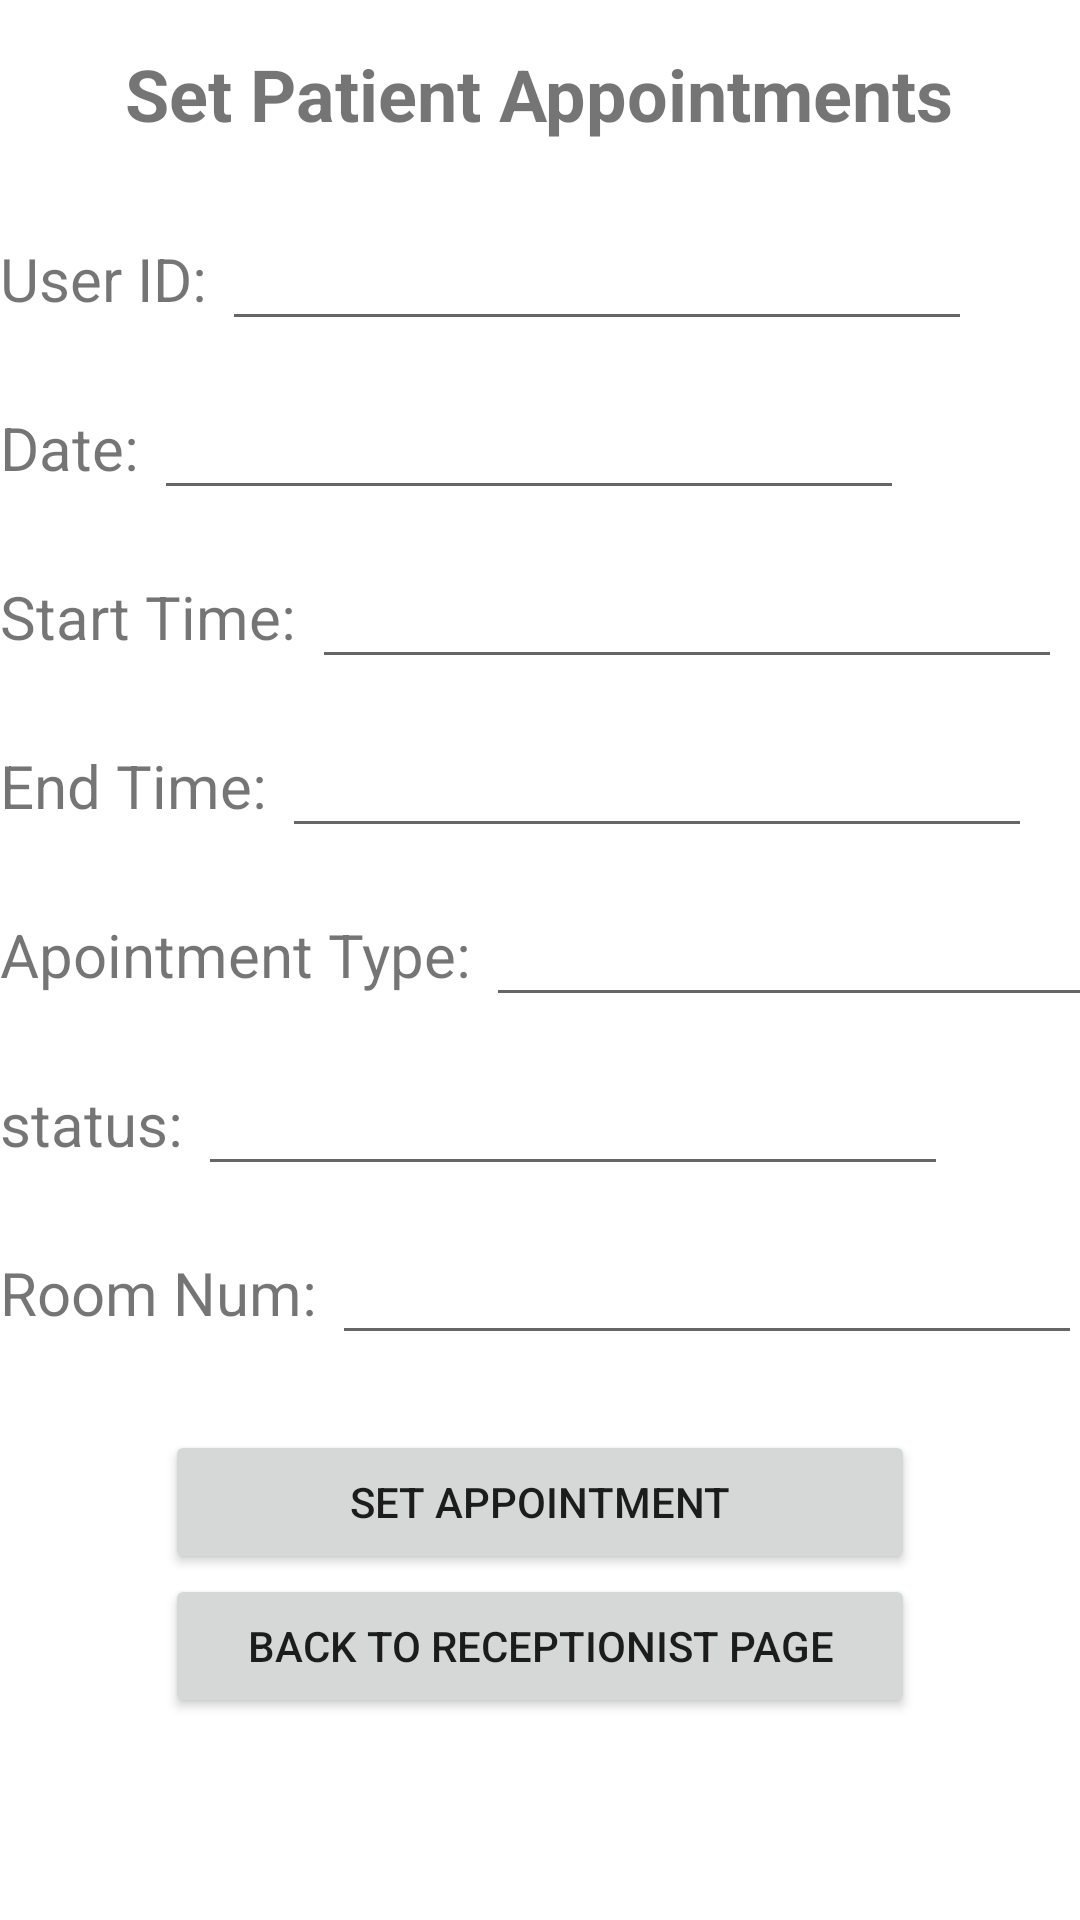

Reconstruct the res/layout file that produces this screen, plus the resources it refers to.
<!-- AndroidManifest.xml: application theme Theme.2132_project -->
<!-- res/layout/activity_set_patient_appointment.xml -->
<?xml version="1.0" encoding="utf-8"?>
<RelativeLayout xmlns:android="http://schemas.android.com/apk/res/android"
    xmlns:app="http://schemas.android.com/apk/res-auto"
    xmlns:tools="http://schemas.android.com/tools"
    android:layout_width="match_parent"
    android:layout_height="match_parent"
    tools:context=".SetPatientAppointment">

    <ScrollView
        android:layout_width="match_parent"
        android:layout_height="match_parent">

        <LinearLayout
            android:layout_width="match_parent"
            android:layout_height="wrap_content"
            android:gravity="center"
            android:orientation="vertical">

            <Space
                android:layout_width="match_parent"
                android:layout_height="15dp" />

            <TextView
                android:id="@+id/setApptTitleID"
                android:layout_width="wrap_content"
                android:layout_height="wrap_content"
                android:text="Set Patient Appointments"
                android:textSize="24sp"
                android:textStyle="bold" />

            <Space
                android:layout_width="match_parent"
                android:layout_height="25dp" />
            <LinearLayout
                android:layout_width="match_parent"
                android:layout_height="wrap_content"
                android:orientation="horizontal">

                <TextView
                    android:id="@+id/userIdLbl"
                    android:layout_width="wrap_content"
                    android:layout_height="wrap_content"
                    android:layout_gravity="center"
                    android:text="User ID: "
                    android:textSize="20sp" />

                <EditText
                    android:id="@+id/user_id_field"
                    android:layout_width="250dp"
                    android:layout_height="wrap_content"
                    android:ems="10"
                    android:inputType="textPersonName" />
            </LinearLayout>

            <Space
                android:layout_width="match_parent"
                android:layout_height="15dp" />

            <LinearLayout
                android:layout_width="match_parent"
                android:layout_height="wrap_content"
                android:orientation="horizontal">

                <TextView
                    android:id="@+id/datelbl"
                    android:layout_width="wrap_content"
                    android:layout_height="wrap_content"
                    android:layout_gravity="center"
                    android:text="Date: "
                    android:textSize="20sp" />

                <EditText
                    android:id="@+id/date_field"
                    android:layout_width="250dp"
                    android:layout_height="wrap_content"
                    android:ems="10"
                    android:inputType="textPersonName" />
            </LinearLayout>

            <Space
                android:layout_width="match_parent"
                android:layout_height="15dp" />

            <LinearLayout
                android:layout_width="match_parent"
                android:layout_height="wrap_content"
                android:orientation="horizontal">

                <TextView
                    android:id="@+id/firstNameLbl"
                    android:layout_width="wrap_content"
                    android:layout_height="wrap_content"
                    android:layout_gravity="center"
                    android:text="Start Time: "
                    android:textSize="20sp" />

                <EditText
                    android:id="@+id/firstNameField"
                    android:layout_width="250dp"
                    android:layout_height="wrap_content"
                    android:ems="10"
                    android:inputType="textPersonName" />
            </LinearLayout>

            <Space
                android:layout_width="match_parent"
                android:layout_height="15dp" />
            <LinearLayout
                android:layout_width="match_parent"
                android:layout_height="wrap_content"
                android:orientation="horizontal">

                <TextView
                    android:id="@+id/end_time_lbl"
                    android:layout_width="wrap_content"
                    android:layout_height="wrap_content"
                    android:layout_gravity="center"
                    android:text="End Time: "
                    android:textSize="20sp" />

                <EditText
                    android:id="@+id/end_time_field"
                    android:layout_width="250dp"
                    android:layout_height="wrap_content"
                    android:ems="10"
                    android:inputType="textPersonName" />
            </LinearLayout>

            <Space
                android:layout_width="match_parent"
                android:layout_height="15dp" />

            <LinearLayout
                android:layout_width="match_parent"
                android:layout_height="wrap_content"
                android:orientation="horizontal">

                <TextView
                    android:id="@+id/appt_type_lbl"
                    android:layout_width="wrap_content"
                    android:layout_height="wrap_content"
                    android:layout_gravity="center"
                    android:text="Apointment Type: "
                    android:textSize="20sp" />

                <EditText
                    android:id="@+id/appt_type_field"
                    android:layout_width="250dp"
                    android:layout_height="wrap_content"
                    android:ems="10"
                    android:inputType="textPersonName" />
            </LinearLayout>

            <Space
                android:layout_width="match_parent"
                android:layout_height="15dp" />

            <LinearLayout
                android:layout_width="match_parent"
                android:layout_height="wrap_content"
                android:orientation="horizontal">

                <TextView
                    android:id="@+id/status_lbl"
                    android:layout_width="wrap_content"
                    android:layout_height="wrap_content"
                    android:layout_gravity="center"
                    android:text="status: "
                    android:textSize="20sp" />

                <EditText
                    android:id="@+id/status_field"
                    android:layout_width="250dp"
                    android:layout_height="wrap_content"
                    android:ems="10"
                    android:inputType="textPersonName" />
            </LinearLayout>

            <Space
                android:layout_width="match_parent"
                android:layout_height="15dp" />

            <LinearLayout
                android:layout_width="match_parent"
                android:layout_height="wrap_content"
                android:orientation="horizontal">

                <TextView
                    android:id="@+id/room_num_lbl"
                    android:layout_width="wrap_content"
                    android:layout_height="wrap_content"
                    android:layout_gravity="center"
                    android:text="Room Num: "
                    android:textSize="20sp" />

                <EditText
                    android:id="@+id/room_num_field"
                    android:layout_width="250dp"
                    android:layout_height="wrap_content"
                    android:ems="10"
                    android:inputType="textPersonName" />
            </LinearLayout>

            <Space
                android:layout_width="match_parent"
                android:layout_height="25dp" />

            <Button
                android:id="@+id/set_appointment_id"
                android:layout_width="250dp"
                android:layout_height="wrap_content"
                android:text="Set Appointment" />

            <Button
                android:id="@+id/back_to_receptionist"
                android:layout_width="250dp"
                android:layout_height="wrap_content"
                android:text="Back to Receptionist page" />

        </LinearLayout>
    </ScrollView>

</RelativeLayout>
<!-- resources referenced by this layout -->
<resources>
  <style name="Theme.2132_project" parent="Theme.MaterialComponents.DayNight.DarkActionBar">
          
          <item name="colorPrimary">@color/purple_500</item>
          <item name="colorPrimaryVariant">@color/purple_700</item>
          <item name="colorOnPrimary">@color/white</item>
          
          <item name="colorSecondary">@color/teal_200</item>
          <item name="colorSecondaryVariant">@color/teal_700</item>
          <item name="colorOnSecondary">@color/black</item>
          
          <item name="android:statusBarColor" tools:targetApi="l">?attr/colorPrimaryVariant</item>
          
      </style>
  <!-- not gathered from this repository: default colours our renderer supplied (Android Studio template values) -->
  <color name="purple_500">#FF6200EE</color>
  <color name="purple_700">#FF3700B3</color>
  <color name="teal_200">#FF03DAC5</color>
  <color name="teal_700">#FF018786</color>
  <color name="black">#FF000000</color>
  <color name="white">#FFFFFFFF</color>
</resources>
